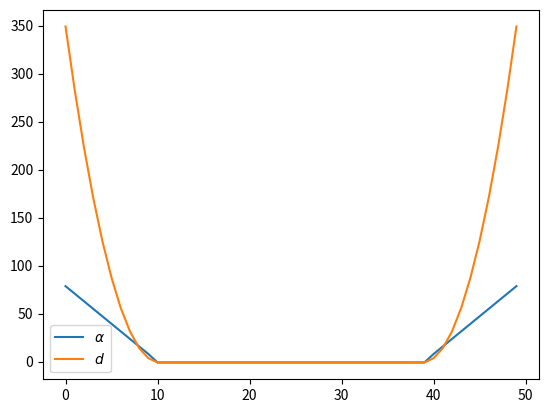
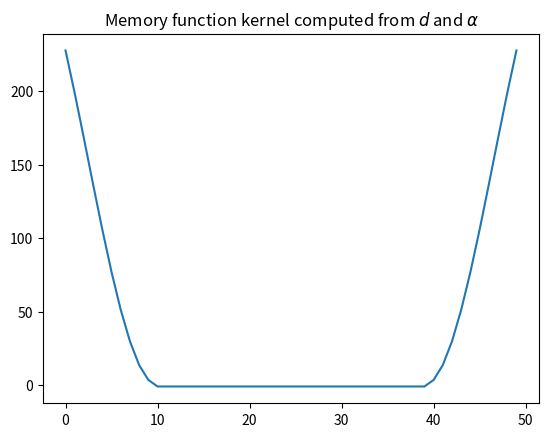
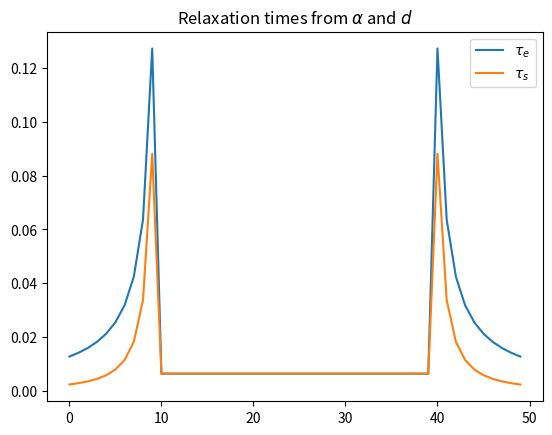
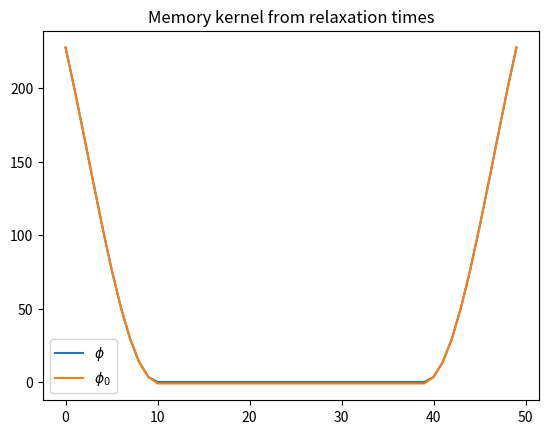

Write the Python code that produced these figures, in order.
#!/usr/bin/env  python3

from math import *
import cmath
import numpy as np
import matplotlib.pyplot as plt

def Fzeros(dims) :
  ''' fzeros crates float  32 bit array

      Parameters :
        dims   :  List of dimensions

      Returns:
        float 32 bit array with dimensions dims.

  '''

  return(np.zeros(dims,dtype=np.float32,order='F'))


''' Functions related to Viscoelastic models  

   See Casula, 1992, "Generalized Mechanical Model Analogies of
                      Linear Viscoelastic Behaviour ", Bolletino Di 
                      Geofisica Teoretica ed Applicata, Vol XXIV,
                      N. 136, December 1992,

   for the formulas used in this module.

'''

def q(taue,taus,w0) :
  ''' q Computes Q from taus and taue

  Arguments :
    - taue : epsilon relaxation values
    - taus : epsilon relaxation values
    - w0   : Peak angular frequency 

  Return :
    - Q  : Q-value

   See Casula, 1992, "Generalized Mechanical Model Analogies of
                      Linear Viscoelastic Behaviour ", Bolletino Di 
                      Geofisica Teoretica ed Applicata, Vol XXIV,
                      N. 136, December 1992,
  '''

  tau0=1/w0
  Q = 2*tau0/(taue-taus)

  return(Q)

def e2(d, dx, nb):
  ''' e2 creates quadratic tapering function 

  Arguments :
    - d  : 1D array
    - dx : Sampling distance in meters
    - nb : Number of intervals in tapering zone

  e2 creates a 1D quadratic profile function tapering both
  ends of the vector d. The number of points in the tapering
  zone is nb+1. 

  See Komatitsch and Martin, 2007, "An unsplit convolutional perfectly 
  matched layer improvedat grazing incidence for the seismic wave equation",
  Geophysics, Geophysisc, 72, 5, p. SM155-SM167.

  '''
  
  n=len(d)
  # Left border
  for i in range(0,nb+1) :
    ix = nb-i
    arg = (ix*dx)/(nb*dx)
    arg2 = arg*arg
    d[i]=arg2

  # Right border
  for i in range(n-1-nb,n) :
    ix=i-(n-1-nb)
    arg=(ix*dx)/(nb*dx)
    arg2=arg*arg
    d[i] =arg2

  return (d)

def e1(d, dx, nb):
  ''' e1 creates linear tapering function 

  Arguments :
    - d  : 1D array
    - dx : Sampling distance in meters
    - nb : Number of intervals in tapering zone

  e2 creates a 1D quadratic profile function tapering both
  ends of the vector d. The number of points in the tapering
  zone is nb+1. 

  See Komatitsch and Martin, 2007, "An unsplit convolutional perfectly 
  matched layer improvedat grazing incidence for the seismic wave equation",
  Geophysics, Geophysisc, 72, 5, p. SM155-SM167.

  '''
  
  n=len(d)
  # Left border
  for i in range(0,nb+1) :
    ix = nb-i
    arg = (ix*dx)/(nb*dx)
    d[i]=arg

  # Right border
  for i in range(n-1-nb,n) :
    ix=i-(n-1-nb)
    arg=(ix*dx)/(nb*dx)
    d[i] =arg

  return (d)


def taues(tau0,Q0):
  ''' taues computes Q at the absorption peak frequency of 1/tau0.
  
  Parameters: 
    tau0:    1/w0 (w0 is peak absorption frequency)
    Q0  :    Q value at w0

  Returns:
    Relaxation values taue and taus

   See Casula, 1992, "Generalized Mechanical Model Analogies of
                      Linear Viscoelastic Behaviour ", Bolletino Di 
                      Geofisica Teoretica ed Applicata, Vol XXIV,
                      N. 136, December 1992,

  '''

  taue = (tau0/Q0)*(np.sqrt(Q0*Q0+1.0)+1.0);
  taus = (tau0/Q0)*(np.sqrt(Q0*Q0+1.0)-1.0);

  return(taue,taus)

def alphad(f0,d0,n,dx,nb) :
  ''' Compute alpha and d 

  Parameters:
    f0 : Peak frequency
    d0 : CPML parameter
    n  : Length of d and alpha
    dx : Spatial sampling interval
    nb : Length of CPML zone

  See Komatitsch and Martin, 2007, "An unsplit convolutional perfectly 
  matched layer improvedat grazing incidence for the seismic wave equation",
  Geophysics, Geophysisc, 72, 5, p. SM155-SM167.

  ''' 

  PI=3.14159
  alpha0=PI*f0
  alpha=Fzeros(n)
  d=Fzeros(n)
  d=d0*e2(d,dx,nb)
  alpha=alpha0*e1(alpha,dx,nb)
  return(alpha,d)

def taucpml(Q0,f0,dt,d,alpha):

  ''' Compute taue and taus corresponding to
      alpha and d

  Parameters:
    Q0 : Q0 at f0
    f0 : Peak frequency
    dt : Time sampling interval
    d  : CPML d function
    alpha : CPML alpha function

    See notes 

  '''

  PI=3.14159
  tau0=1/(2*PI*f0)
  taue0,taus0=taues(tau0,Q0)

  # Set lower limits
  alpha=np.where(alpha == 0, -1, alpha)
  d=np.where(d == 0, -1, d)

  # Compute kernel for memory function recursion 
  phi0=d*np.exp(-dt*(d+alpha))

  # Compute corresponding relaxation times
  taue = 1/alpha
  taus = 1/(alpha+d)

  for i in range(0,len(taue)) :
    if taue[i] < 0 :
      taue[i]=taue0
      taus[i]=taus0
  
  return(taue,taus)



def main():

  f0=25.0
  d0=349.1
  n=50
  dx=10
  nb=10
  PI=3.14159

  alpha,d=alphad(f0,d0,n,dx,nb)

  #Compute relaxation times for constant Q=10000.0

  Q0=10000.0
  tau0=1/(2*PI*f0)
  taue0,taus0=taues(tau0,Q0)

  # Set lower limits
  alpha=np.where(alpha == 0, -1, alpha)
  d=np.where(d == 0, -1, d)

  # Graphs of d and alpha
  plt.plot(alpha,label=r"$\alpha$")
  plt.plot(d,label=r"$d$")
  plt.legend()
  plt.savefig("d-alpha.pdf")
  plt.show()

  # Compute kernel for memory function recursion (see Notes)
  dt=0.001
  phi0=d*np.exp(-dt*(d+alpha))

  #Graph memeory function kernel
  plt.title(r"Memory function kernel computed from $d$ and $\alpha$")
  plt.plot(phi0)
  plt.savefig("kernel.pdf")
  plt.show()

  alpha,d=alphad(f0,d0,n,dx,nb)
  taue,taus=taucpml(Q0,f0,dt,d,alpha)
  # Graphs of relaxation times computed from alpha and d
  plt.title(r"Relaxation times from $\alpha$ and $d$")
  plt.plot(taue,label=r"$\tau_e$")
  plt.plot(taus, label=r"$\tau_s$")
  plt.legend()
  plt.savefig("taues.pdf")
  plt.show()

  #Graphs of memeory kernel computed from taue and taus
  plt.title("Memory kernel from relaxation times")
  phi=(1-taue/taus)
  phi=-phi/taue
  phi=phi*np.exp(-dt/taus)
  plt.plot(phi,label=r"$\phi$")
  plt.plot(phi0,label=r"$\phi_0$")
  plt.legend()
  plt.savefig("kernel2.pdf")
  plt.show()

if __name__ == "__main__":
    main()
